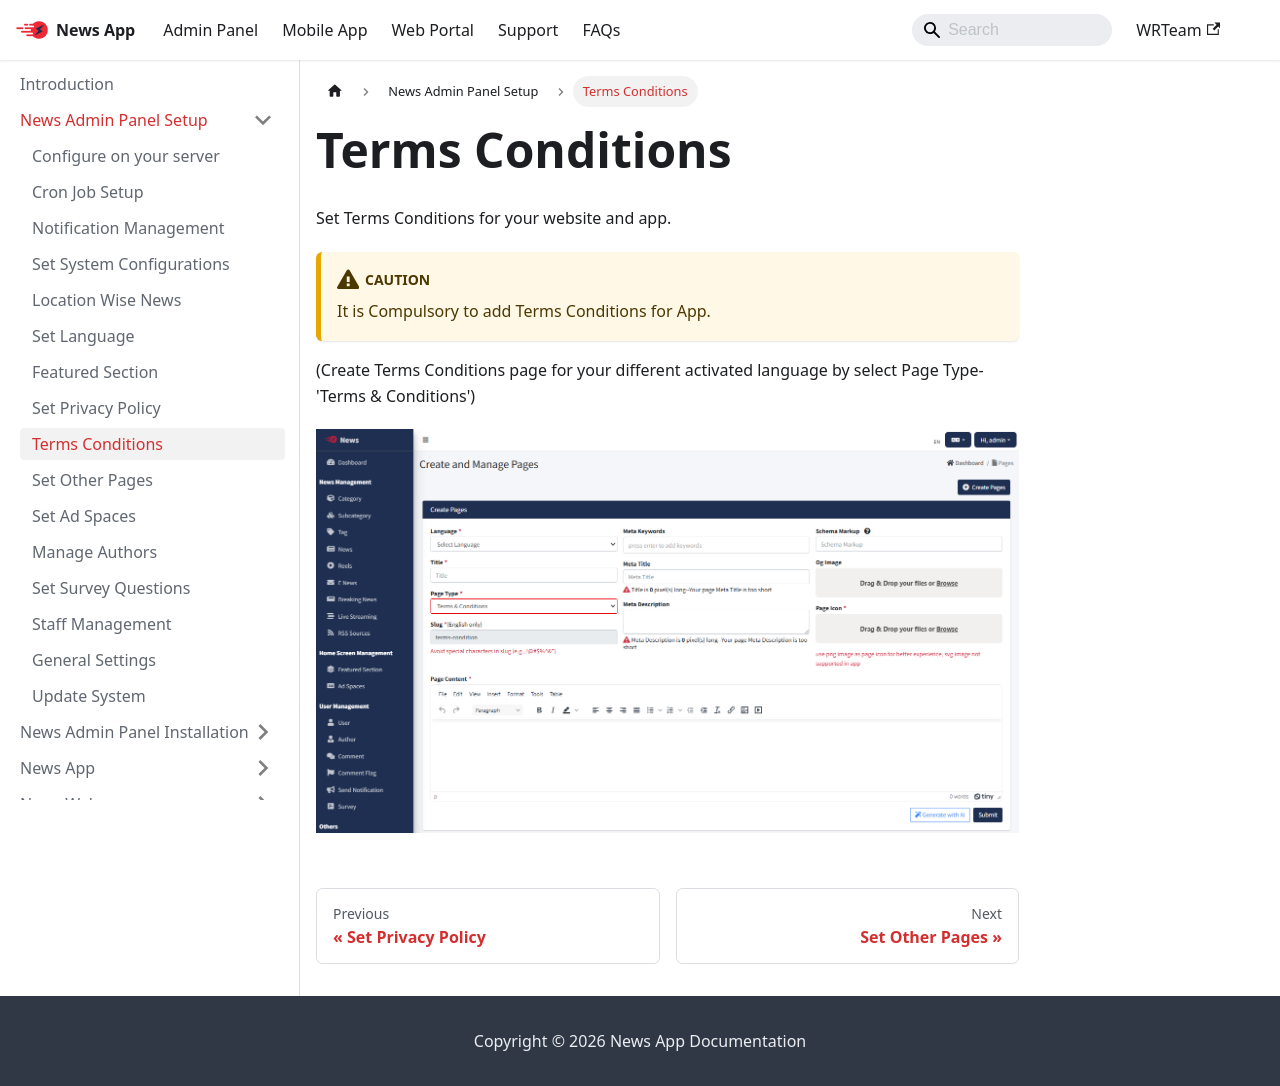

repository: WRTeam-in/news-doc · page: docs/admin/terms-conditions/index.html · generator: docusaurus

---
sidebar_position: 8
---

# Terms Conditions

Set Terms Conditions for your website and app.

:::caution
It is Compulsory to add Terms Conditions for App.
:::

(Create Terms Conditions page for your different activated language by select Page Type-'Terms & Conditions')

[![Terms Conditions](/images/panel/tc.png)](/images/panel/tc.png)
